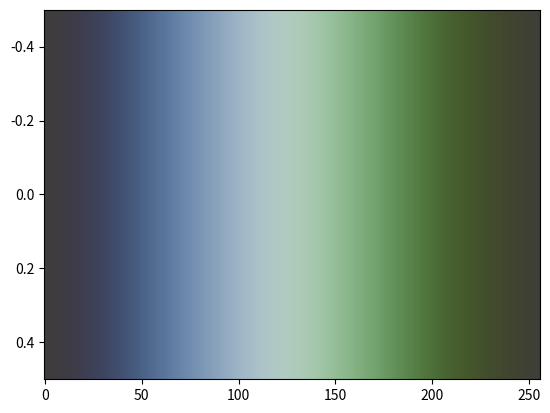

Here is the Python script that generated this plot:
# The corkO colormap designed by Fabio Crameri
# Scientific Colour Maps 8: https://www.fabiocrameri.ch/colourmaps

from matplotlib.colors import ListedColormap
from numpy import nan, inf

cm_data = [[0.246514, 0.243518, 0.229200],
           [0.246074, 0.242433, 0.232323],
           [0.245643, 0.241447, 0.235542],
           [0.245220, 0.240524, 0.238831],
           [0.244807, 0.239744, 0.242251],
           [0.244407, 0.239052, 0.245764],
           [0.244020, 0.238467, 0.249403],
           [0.243647, 0.238019, 0.253162],
           [0.243292, 0.237693, 0.257030],
           [0.242955, 0.237488, 0.261017],
           [0.242639, 0.237411, 0.265130],
           [0.242349, 0.237472, 0.269403],
           [0.242086, 0.237675, 0.273788],
           [0.241849, 0.238020, 0.278314],
           [0.241642, 0.238522, 0.282995],
           [0.241466, 0.239214, 0.287801],
           [0.241327, 0.240053, 0.292779],
           [0.241229, 0.241086, 0.297907],
           [0.241177, 0.242294, 0.303192],
           [0.241177, 0.243679, 0.308658],
           [0.241231, 0.245267, 0.314253],
           [0.241345, 0.247068, 0.320033],
           [0.241522, 0.249063, 0.325942],
           [0.241763, 0.251268, 0.332045],
           [0.242074, 0.253668, 0.338280],
           [0.242460, 0.256274, 0.344686],
           [0.242934, 0.259134, 0.351245],
           [0.243502, 0.262175, 0.357948],
           [0.244167, 0.265445, 0.364778],
           [0.244938, 0.268948, 0.371749],
           [0.245823, 0.272631, 0.378858],
           [0.246829, 0.276565, 0.386073],
           [0.247970, 0.280669, 0.393409],
           [0.249209, 0.285009, 0.400856],
           [0.250593, 0.289561, 0.408362],
           [0.252143, 0.294281, 0.415959],
           [0.253829, 0.299221, 0.423617],
           [0.255668, 0.304315, 0.431347],
           [0.257671, 0.309611, 0.439092],
           [0.259862, 0.315041, 0.446886],
           [0.262207, 0.320662, 0.454698],
           [0.264729, 0.326392, 0.462494],
           [0.267429, 0.332303, 0.470307],
           [0.270357, 0.338305, 0.478085],
           [0.273434, 0.344444, 0.485838],
           [0.276704, 0.350708, 0.493554],
           [0.280150, 0.357054, 0.501228],
           [0.283800, 0.363476, 0.508838],
           [0.287629, 0.369992, 0.516370],
           [0.291667, 0.376594, 0.523845],
           [0.295857, 0.383243, 0.531233],
           [0.300240, 0.389936, 0.538543],
           [0.304804, 0.396690, 0.545753],
           [0.309546, 0.403494, 0.552865],
           [0.314424, 0.410324, 0.559891],
           [0.319491, 0.417174, 0.566812],
           [0.324694, 0.424036, 0.573626],
           [0.330072, 0.430932, 0.580341],
           [0.335581, 0.437835, 0.586946],
           [0.341221, 0.444739, 0.593454],
           [0.347003, 0.451643, 0.599853],
           [0.352900, 0.458545, 0.606142],
           [0.358908, 0.465438, 0.612335],
           [0.365046, 0.472343, 0.618431],
           [0.371281, 0.479226, 0.624418],
           [0.377628, 0.486093, 0.630308],
           [0.384061, 0.492947, 0.636098],
           [0.390584, 0.499790, 0.641787],
           [0.397184, 0.506620, 0.647388],
           [0.403874, 0.513434, 0.652888],
           [0.410632, 0.520214, 0.658307],
           [0.417449, 0.526995, 0.663635],
           [0.424320, 0.533730, 0.668865],
           [0.431261, 0.540462, 0.674009],
           [0.438241, 0.547164, 0.679065],
           [0.445264, 0.553843, 0.684035],
           [0.452340, 0.560501, 0.688931],
           [0.459434, 0.567135, 0.693723],
           [0.466560, 0.573736, 0.698436],
           [0.473703, 0.580317, 0.703069],
           [0.480872, 0.586864, 0.707605],
           [0.488064, 0.593390, 0.712059],
           [0.495246, 0.599883, 0.716426],
           [0.502430, 0.606341, 0.720690],
           [0.509613, 0.612768, 0.724873],
           [0.516785, 0.619175, 0.728951],
           [0.523937, 0.625527, 0.732937],
           [0.531065, 0.631850, 0.736815],
           [0.538169, 0.638130, 0.740589],
           [0.545222, 0.644364, 0.744254],
           [0.552238, 0.650561, 0.747809],
           [0.559191, 0.656708, 0.751242],
           [0.566089, 0.662799, 0.754548],
           [0.572922, 0.668831, 0.757721],
           [0.579670, 0.674803, 0.760763],
           [0.586325, 0.680708, 0.763657],
           [0.592889, 0.686552, 0.766407],
           [0.599339, 0.692323, 0.768997],
           [0.605663, 0.697998, 0.771432],
           [0.611869, 0.703598, 0.773683],
           [0.617929, 0.709106, 0.775763],
           [0.623843, 0.714500, 0.777659],
           [0.629576, 0.719802, 0.779351],
           [0.635140, 0.724985, 0.780845],
           [0.640515, 0.730041, 0.782130],
           [0.645680, 0.734968, 0.783189],
           [0.650637, 0.739758, 0.784032],
           [0.655360, 0.744391, 0.784633],
           [0.659845, 0.748872, 0.784993],
           [0.664075, 0.753187, 0.785106],
           [0.668041, 0.757333, 0.784965],
           [0.671720, 0.761291, 0.784566],
           [0.675118, 0.765063, 0.783902],
           [0.678218, 0.768624, 0.782963],
           [0.681000, 0.771988, 0.781763],
           [0.683477, 0.775130, 0.780281],
           [0.685626, 0.778055, 0.778528],
           [0.687438, 0.780747, 0.776502],
           [0.688920, 0.783206, 0.774192],
           [0.690051, 0.785428, 0.771621],
           [0.690837, 0.787403, 0.768767],
           [0.691283, 0.789134, 0.765659],
           [0.691382, 0.790608, 0.762276],
           [0.691133, 0.791836, 0.758645],
           [0.690543, 0.792812, 0.754762],
           [0.689621, 0.793537, 0.750631],
           [0.688356, 0.794008, 0.746261],
           [0.686761, 0.794227, 0.741664],
           [0.684846, 0.794201, 0.736852],
           [0.682619, 0.793931, 0.731829],
           [0.680084, 0.793419, 0.726601],
           [0.677269, 0.792669, 0.721180],
           [0.674153, 0.791690, 0.715587],
           [0.670775, 0.790487, 0.709811],
           [0.667125, 0.789069, 0.703872],
           [0.663236, 0.787430, 0.697778],
           [0.659095, 0.785590, 0.691544],
           [0.654735, 0.783546, 0.685174],
           [0.650168, 0.781310, 0.678671],
           [0.645388, 0.778884, 0.672052],
           [0.640429, 0.776282, 0.665317],
           [0.635283, 0.773500, 0.658479],
           [0.629975, 0.770559, 0.651546],
           [0.624512, 0.767448, 0.644510],
           [0.618908, 0.764188, 0.637398],
           [0.613153, 0.760777, 0.630202],
           [0.607298, 0.757219, 0.622928],
           [0.601310, 0.753521, 0.615578],
           [0.595226, 0.749687, 0.608173],
           [0.589042, 0.745730, 0.600688],
           [0.582779, 0.741641, 0.593155],
           [0.576448, 0.737434, 0.585562],
           [0.570022, 0.733108, 0.577900],
           [0.563558, 0.728661, 0.570198],
           [0.557029, 0.724106, 0.562458],
           [0.550448, 0.719443, 0.554652],
           [0.543831, 0.714663, 0.546809],
           [0.537188, 0.709790, 0.538920],
           [0.530506, 0.704805, 0.530988],
           [0.523810, 0.699719, 0.523022],
           [0.517103, 0.694532, 0.515012],
           [0.510377, 0.689260, 0.506969],
           [0.503657, 0.683872, 0.498898],
           [0.496940, 0.678401, 0.490802],
           [0.490237, 0.672836, 0.482660],
           [0.483541, 0.667169, 0.474508],
           [0.476876, 0.661418, 0.466323],
           [0.470240, 0.655574, 0.458126],
           [0.463626, 0.649645, 0.449918],
           [0.457057, 0.643620, 0.441702],
           [0.450538, 0.637522, 0.433463],
           [0.444070, 0.631339, 0.425246],
           [0.437658, 0.625071, 0.417024],
           [0.431304, 0.618736, 0.408805],
           [0.425019, 0.612311, 0.400621],
           [0.418804, 0.605822, 0.392435],
           [0.412689, 0.599277, 0.384293],
           [0.406641, 0.592664, 0.376199],
           [0.400705, 0.585986, 0.368135],
           [0.394843, 0.579258, 0.360128],
           [0.389103, 0.572481, 0.352187],
           [0.383469, 0.565651, 0.344316],
           [0.377942, 0.558794, 0.336534],
           [0.372536, 0.551916, 0.328851],
           [0.367261, 0.545000, 0.321249],
           [0.362122, 0.538076, 0.313772],
           [0.357114, 0.531130, 0.306417],
           [0.352221, 0.524187, 0.299182],
           [0.347497, 0.517255, 0.292087],
           [0.342904, 0.510320, 0.285135],
           [0.338440, 0.503410, 0.278372],
           [0.334152, 0.496530, 0.271744],
           [0.329998, 0.489688, 0.265325],
           [0.325977, 0.482890, 0.259099],
           [0.322137, 0.476144, 0.253042],
           [0.318434, 0.469457, 0.247192],
           [0.314873, 0.462810, 0.241561],
           [0.311471, 0.456259, 0.236144],
           [0.308217, 0.449781, 0.230934],
           [0.305114, 0.443385, 0.225970],
           [0.302128, 0.437078, 0.221220],
           [0.299320, 0.430861, 0.216708],
           [0.296626, 0.424744, 0.212419],
           [0.294053, 0.418722, 0.208367],
           [0.291641, 0.412827, 0.204573],
           [0.289337, 0.407019, 0.200965],
           [0.287137, 0.401336, 0.197646],
           [0.285071, 0.395767, 0.194568],
           [0.283136, 0.390300, 0.191665],
           [0.281275, 0.384960, 0.189032],
           [0.279551, 0.379745, 0.186606],
           [0.277900, 0.374647, 0.184407],
           [0.276356, 0.369657, 0.182405],
           [0.274875, 0.364791, 0.180634],
           [0.273507, 0.360044, 0.179082],
           [0.272180, 0.355427, 0.177733],
           [0.270975, 0.350908, 0.176511],
           [0.269818, 0.346493, 0.175527],
           [0.268723, 0.342210, 0.174739],
           [0.267660, 0.338018, 0.174089],
           [0.266699, 0.333959, 0.173611],
           [0.265782, 0.329992, 0.173299],
           [0.264890, 0.326111, 0.173142],
           [0.264077, 0.322366, 0.173134],
           [0.263285, 0.318697, 0.173268],
           [0.262523, 0.315126, 0.173538],
           [0.261802, 0.311647, 0.173941],
           [0.261114, 0.308275, 0.174477],
           [0.260455, 0.304989, 0.175118],
           [0.259828, 0.301770, 0.175843],
           [0.259224, 0.298661, 0.176723],
           [0.258622, 0.295621, 0.177731],
           [0.258037, 0.292666, 0.178788],
           [0.257493, 0.289794, 0.179939],
           [0.256958, 0.286984, 0.181192],
           [0.256419, 0.284266, 0.182545],
           [0.255901, 0.281623, 0.183996],
           [0.255410, 0.279056, 0.185552],
           [0.254919, 0.276550, 0.187141],
           [0.254422, 0.274108, 0.188825],
           [0.253930, 0.271726, 0.190576],
           [0.253448, 0.269457, 0.192421],
           [0.252970, 0.267202, 0.194366],
           [0.252495, 0.265049, 0.196352],
           [0.252028, 0.262972, 0.198389],
           [0.251564, 0.260945, 0.200520],
           [0.251092, 0.259004, 0.202749],
           [0.250611, 0.257113, 0.205044],
           [0.250136, 0.255307, 0.207416],
           [0.249678, 0.253559, 0.209848],
           [0.249229, 0.251897, 0.212377],
           [0.248782, 0.250279, 0.214954],
           [0.248331, 0.248790, 0.217648],
           [0.247873, 0.247344, 0.220422],
           [0.247413, 0.245975, 0.223258],
           [0.246960, 0.244699, 0.226195]]

cmap_corkO = ListedColormap(cm_data, name="corkO")
cmap_corkO_r = cmap_corkO.reversed(name="corkO_r")

if __name__ == "__main__":
    import matplotlib.pyplot as plt
    import numpy as np
    plt.imshow(np.linspace(0, 100, 256)[None, :], aspect='auto',
                cmap=cmap_corkO)
    plt.show()
